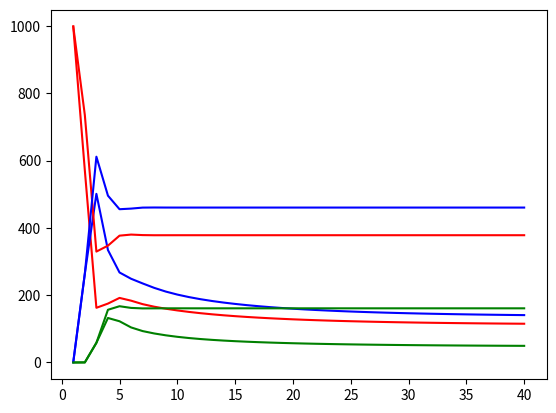

Recreate this plot in Python.
import math
import sys
# [redacted]
import matplotlib.pyplot as plt
import numpy as np


def e_power(exponent):
    return math.exp(exponent)

def gh_1(rh, miuh, nht, ch):
    return rh * e_power(-miuh)*nht*(1- ((e_power(-miuh)*nht)/(ch)))

def nh_1_next_time(rh, miuh, nht, ch):
    return (rh * e_power(-miuh) * nht * (1- ((e_power(-miuh)*nht)/(ch))) +
            (e_power(-miuh) * nht))

def gh_2(miuh, nh):
    gh =  (1 - e_power(-miuh)) * nh
    return gh

def nh_2_next_time(nh):
    return nh

def iFun(sLast, iLast, beta, gama, miu):
	i = (sLast * (e_power(-miu)) * (1 - e_power(-(beta * iLast)))) + (iLast * e_power(-miu) * e_power(-gama))
	return i

def sFun(g_h, miu, beta, rho, prev_I, prev_S, prev_R):
    s = (g_h +
            (e_power(-miu) * e_power(-(beta * prev_I)) * prev_S) +
            (prev_R * e_power(-miu) * (1 - e_power(-rho))))
    return s

def rFun(prev_R, miuh, rohi, prev_I, gamahi):
    return (prev_R * e_power(-miuh) * e_power(-rohi)) + (prev_I * e_power(-miuh) * (1 - e_power(-gamahi)))


def main():
    # debug_mode = false para pedir inputs a usuario
    debug_mode = True

    if debug_mode:
        h = 2
        T = 40
    else:
        h = int(input("Introduce el número de poblaciones (h): "))
        # T = 150
        T = int(input("Introduce el periodo de tiempo a simular (T): "))

    # Fill arrays with ceros
    sArray = [[0.0 for i in range(T)] for i in range(h)]
    iArray = [[0.0 for i in range(T)] for i in range(h)]
    rArray = [[0.0 for i in range(T)] for i in range(h)]

    for i in range(0,h):
        if debug_mode:
            n = 1000
            if(i == 0):
                # ch tiene que ser un número mayor que n
                ch = 1100
            miu = 0.4
            rho = 0.6
            beta = 0.5
            gamma = 0.4
        else:
            n = float(input("Introduce el número inicial de individuos de la población: "))
            if(i == 0):
                ch = int(input("Introduce ch (mayor que n): "))
            miu = float(input("Introduce el factor miu (probabilidad de mortalidad del virus): "))
            rho = float(input("Introduce el factor rho: "))
            beta = float(input("Introduce el factor beta: "))
            gamma = float(input("Introduce el factor gamma: "))



        sArray[i][0] = (n - 1)
        iArray[i][0] = 1.0
        rArray[i][0] = 0.0

        indexes = []
        for t in range(1, T):
            if(i == 0):
                n = nh_1_next_time(rho, miu, n, ch)
                g = gh_1(rho, miu, n, ch)
            else:
                g = gh_2(miu, n)

            sArray[i][t] = (sFun(g, miu, beta, rho, iArray[i][t - 1], sArray[i][t - 1], rArray[i][t - 1]))
            iArray[i][t] = (iFun(sArray[i][t - 1], iArray[i][t - 1], beta, gamma, miu))
            rArray[i][t] = (rFun(rArray[i][t - 1], miu, rho, iArray[i][t - 1], gamma))
            indexes.append(t)
        indexes.append(T)

        print("\nResultados de la población "+ str(i+1))
        print("Rojo = Susceptibles\t Azul = Infectados \t Verde = Recuperados")
        plt.plot(indexes, sArray[i], 'r', indexes, iArray[i], 'b', indexes, rArray[i], 'g')
        plt.show()
        print("\n")

main()

#*
